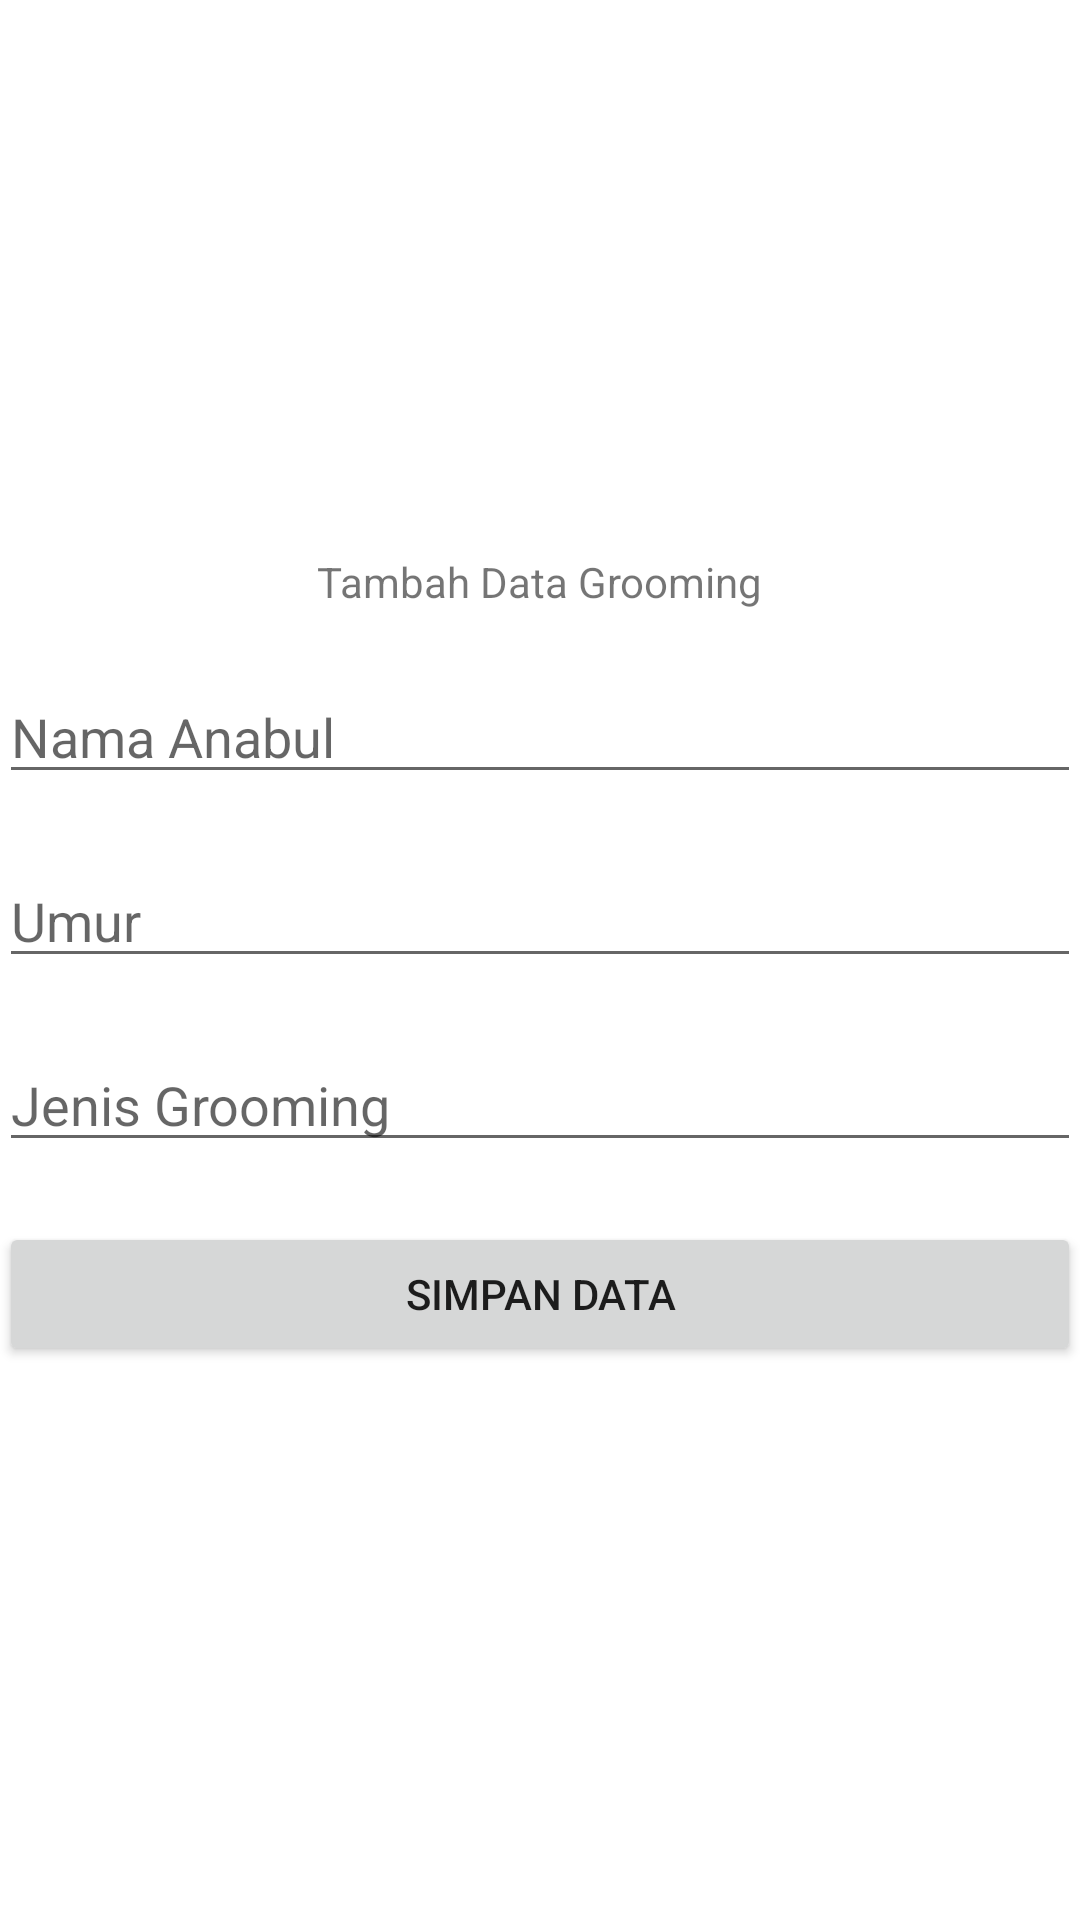

Android layout source for this screen:
<!-- AndroidManifest.xml: application theme Theme.Grooming_kucing -->
<!-- res/layout/activity_main_create.xml -->
<?xml version="1.0" encoding="utf-8"?>
<LinearLayout
    xmlns:android="http://schemas.android.com/apk/res/android"
    xmlns:tools="http://schemas.android.com/tools"
    android:id="@+id/activity_main"
    android:layout_width="match_parent"
    android:layout_height="match_parent"
    android:paddingBottom="@dimen/activity_vertical_margin"
    android:paddingLeft="@dimen/activity_horizontal_margin"
    android:paddingRight="@dimen/activity_horizontal_margin"
    android:paddingTop="@dimen/activity_vertical_margin"
    android:gravity="center"
    android:orientation="vertical"
    tools:context=".MainCreate">

    <TextView
        android:layout_width="wrap_content"
        android:layout_height="wrap_content"
        android:text="Tambah Data Grooming"/>
    <EditText
        android:layout_width="match_parent"
        android:layout_height="wrap_content"
        android:layout_marginTop="20dp"
        android:hint="Nama Anabul "
        android:id="@+id/nm_anabul"/>
    <EditText
        android:layout_width="match_parent"
        android:layout_height="wrap_content"
        android:layout_marginTop="20dp"
        android:hint="Umur "
        android:id="@+id/umur_anabul"/>
    <EditText
        android:layout_width="match_parent"
        android:layout_height="wrap_content"
        android:layout_marginTop="20dp"
        android:hint="Jenis Grooming "
        android:id="@+id/jenis_groom"/>
    <Button
        android:layout_width="match_parent"
        android:layout_height="wrap_content"
        android:layout_marginTop="20dp"
        android:text="Simpan Data"
        android:id="@+id/btn_simpan"/>

</LinearLayout>
<!-- resources referenced by this layout -->
<resources>
  <style name="Theme.Grooming_kucing" parent="Theme.MaterialComponents.DayNight.DarkActionBar">
          
          <item name="colorPrimary">@color/purple_500</item>
          <item name="colorPrimaryVariant">@color/purple_700</item>
          <item name="colorOnPrimary">@color/white</item>
          
          <item name="colorSecondary">@color/teal_200</item>
          <item name="colorSecondaryVariant">@color/teal_700</item>
          <item name="colorOnSecondary">@color/black</item>
          
          <item name="android:statusBarColor" tools:targetApi="l">?attr/colorPrimaryVariant</item>
          
      </style>
  <!-- not gathered from this repository: default colours our renderer supplied (Android Studio template values) -->
  <color name="purple_500">#FF6200EE</color>
  <color name="purple_700">#FF3700B3</color>
  <color name="teal_200">#FF03DAC5</color>
  <color name="teal_700">#FF018786</color>
  <color name="black">#FF000000</color>
  <color name="white">#FFFFFFFF</color>
</resources>
